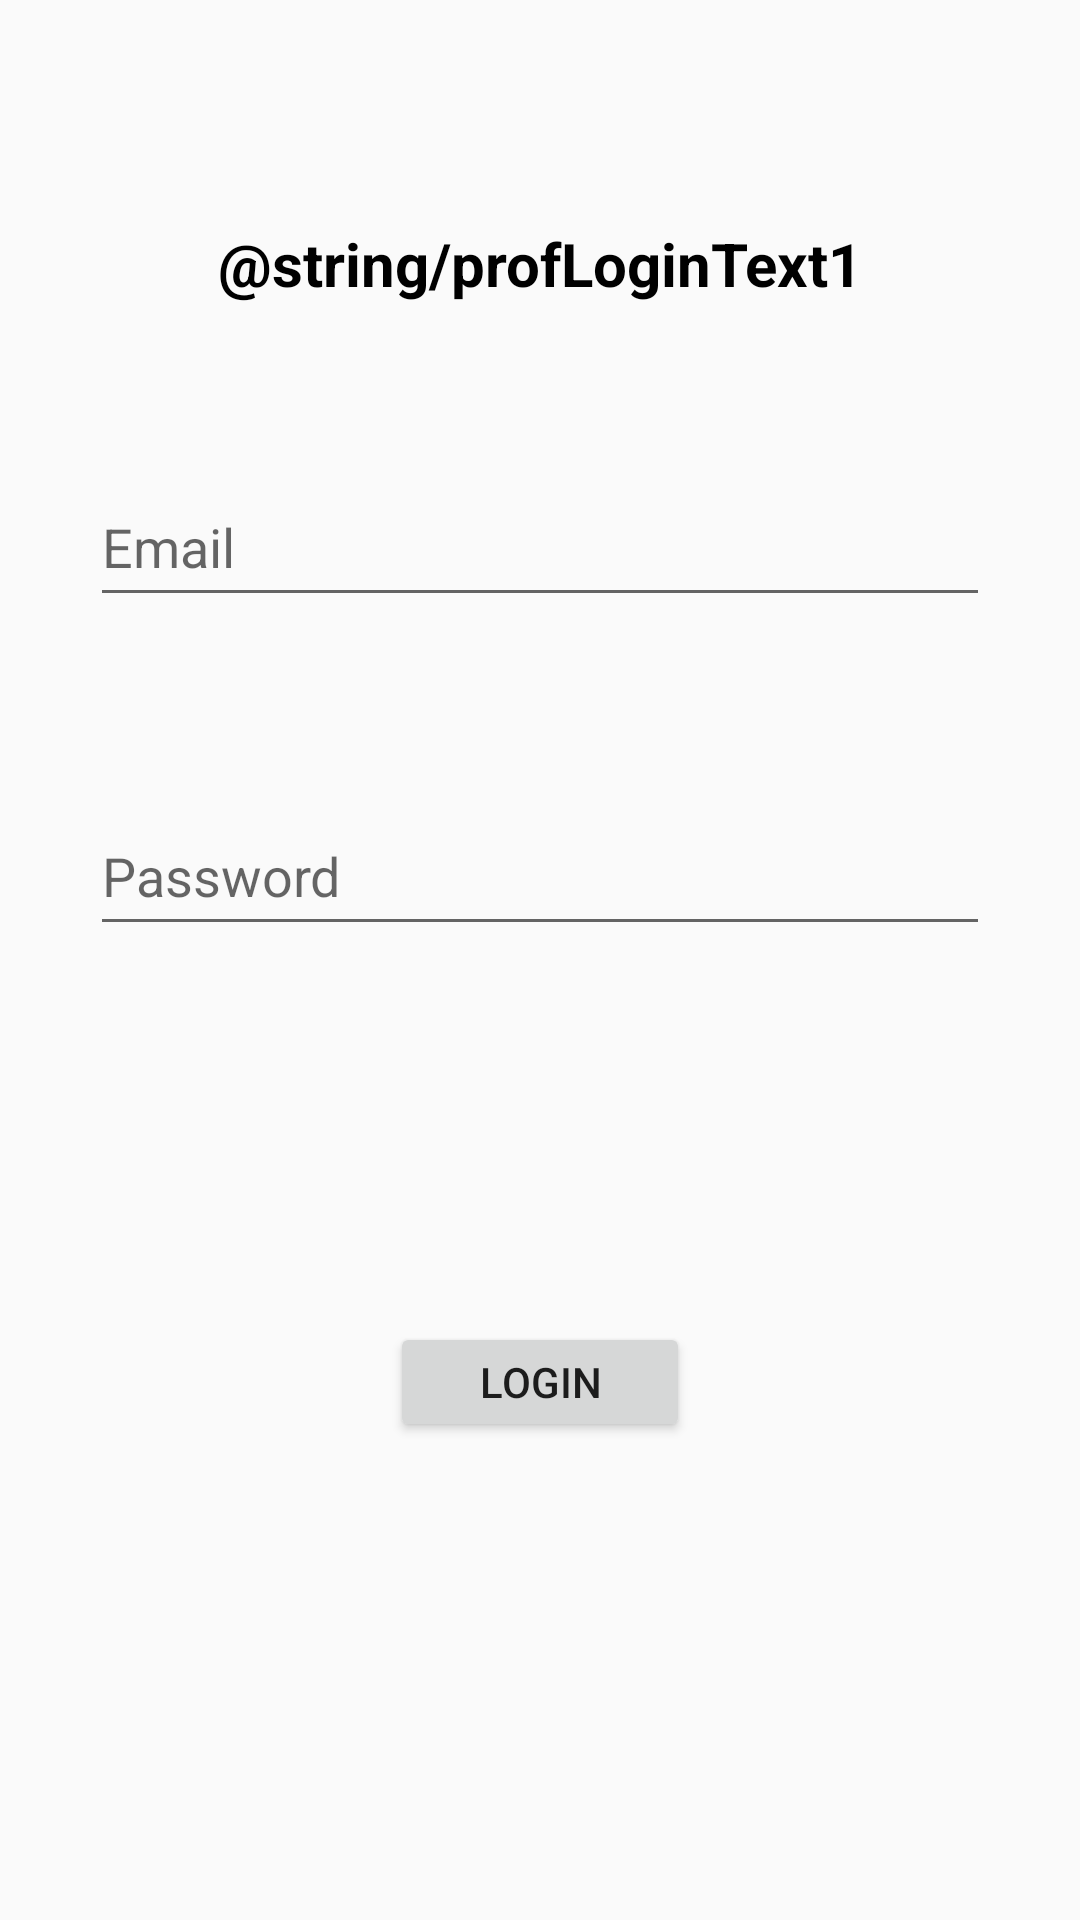

Write the Android layout XML for this screen, with the resource values it uses.
<!-- AndroidManifest.xml: application theme AppTheme -->
<!-- res/layout/activity_login.xml -->
<?xml version="1.0" encoding="utf-8"?>
<android.support.constraint.ConstraintLayout xmlns:android="http://schemas.android.com/apk/res/android"
    xmlns:tools="http://schemas.android.com/tools"
    android:layout_width="match_parent"
    android:layout_height="match_parent"
    xmlns:app="http://schemas.android.com/apk/res-auto"
    tools:context="tmb.csci412.wwu.officehours.LoginActivity">


    <TextView
        android:id="@+id/loginTitle"
        android:layout_width="wrap_content"
        android:layout_height="wrap_content"
        android:layout_marginBottom="30dp"
        android:layout_marginTop="50dp"

        android:text="@string/profLoginText1"
        android:textColor="@color/colorBlack"
        android:textSize="20sp"
        android:textStyle="bold"

        tools:layout_editor_absoluteX="119dp"
        tools:layout_editor_absoluteY="46dp"

        app:layout_constraintBottom_toTopOf="@+id/loginEmailInput"
        app:layout_constraintEnd_toEndOf="parent"
        app:layout_constraintStart_toStartOf="parent"
        app:layout_constraintTop_toTopOf="parent"
        />

    <EditText
        android:id="@+id/loginEmailInput"
        android:layout_width="300dp"
        android:layout_height="50dp"

        android:layout_marginBottom="8dp"
        android:layout_marginEnd="8dp"
        android:layout_marginStart="8dp"
        android:layout_marginTop="30dp"

        android:hint="Email"

        app:layout_constraintBottom_toTopOf="@+id/loginPassInput"
        app:layout_constraintEnd_toEndOf="parent"
        app:layout_constraintStart_toStartOf="parent"
        app:layout_constraintTop_toTopOf="@+id/loginTitle"


        />

    <EditText
        android:id="@+id/loginPassInput"
        android:layout_width="300dp"
        android:layout_height="50dp"

        android:layout_marginBottom="24dp"
        android:layout_marginEnd="8dp"
        android:layout_marginStart="8dp"
        android:layout_marginTop="8dp"

        android:hint="Password"


        app:layout_constraintBottom_toTopOf="@+id/loginButton"
        app:layout_constraintEnd_toEndOf="parent"
        app:layout_constraintStart_toStartOf="parent"
        app:layout_constraintTop_toTopOf="@+id/loginEmailInput"


         />

    <Button
        android:id="@+id/loginButton"
        android:layout_width="100dp"
        android:layout_height="40dp"
        android:layout_centerHorizontal="true"

        android:layout_marginBottom="8dp"
        android:layout_marginEnd="8dp"
        android:layout_marginStart="8dp"
        android:layout_marginTop="24dp"

        android:onClick="onLogin"
        android:text="Login"

        app:layout_constraintBottom_toBottomOf="parent"
        app:layout_constraintEnd_toEndOf="parent"
        app:layout_constraintStart_toStartOf="parent"
        app:layout_constraintTop_toTopOf="@+id/loginPassInput"


        />
</android.support.constraint.ConstraintLayout>
<!-- resources referenced by this layout -->
<resources>
  <color name="colorBlack">#000000</color>
  <style name="AppTheme" parent="Theme.AppCompat.Light.NoActionBar">
          <item name="actionMenuTextColor">@color/colorWhite</item>
          <item name="colorPrimary">@color/colorPrimary</item>
          <item name="colorPrimaryDark">@color/colorPrimary</item>
          <item name="colorAccent">@color/colorAccent</item>
  
      </style>
  <color name="colorWhite">#FFFFFF</color>
  <color name="colorPrimary">#01cdfe</color>
  <color name="colorAccent">#05ffa1</color>
</resources>
